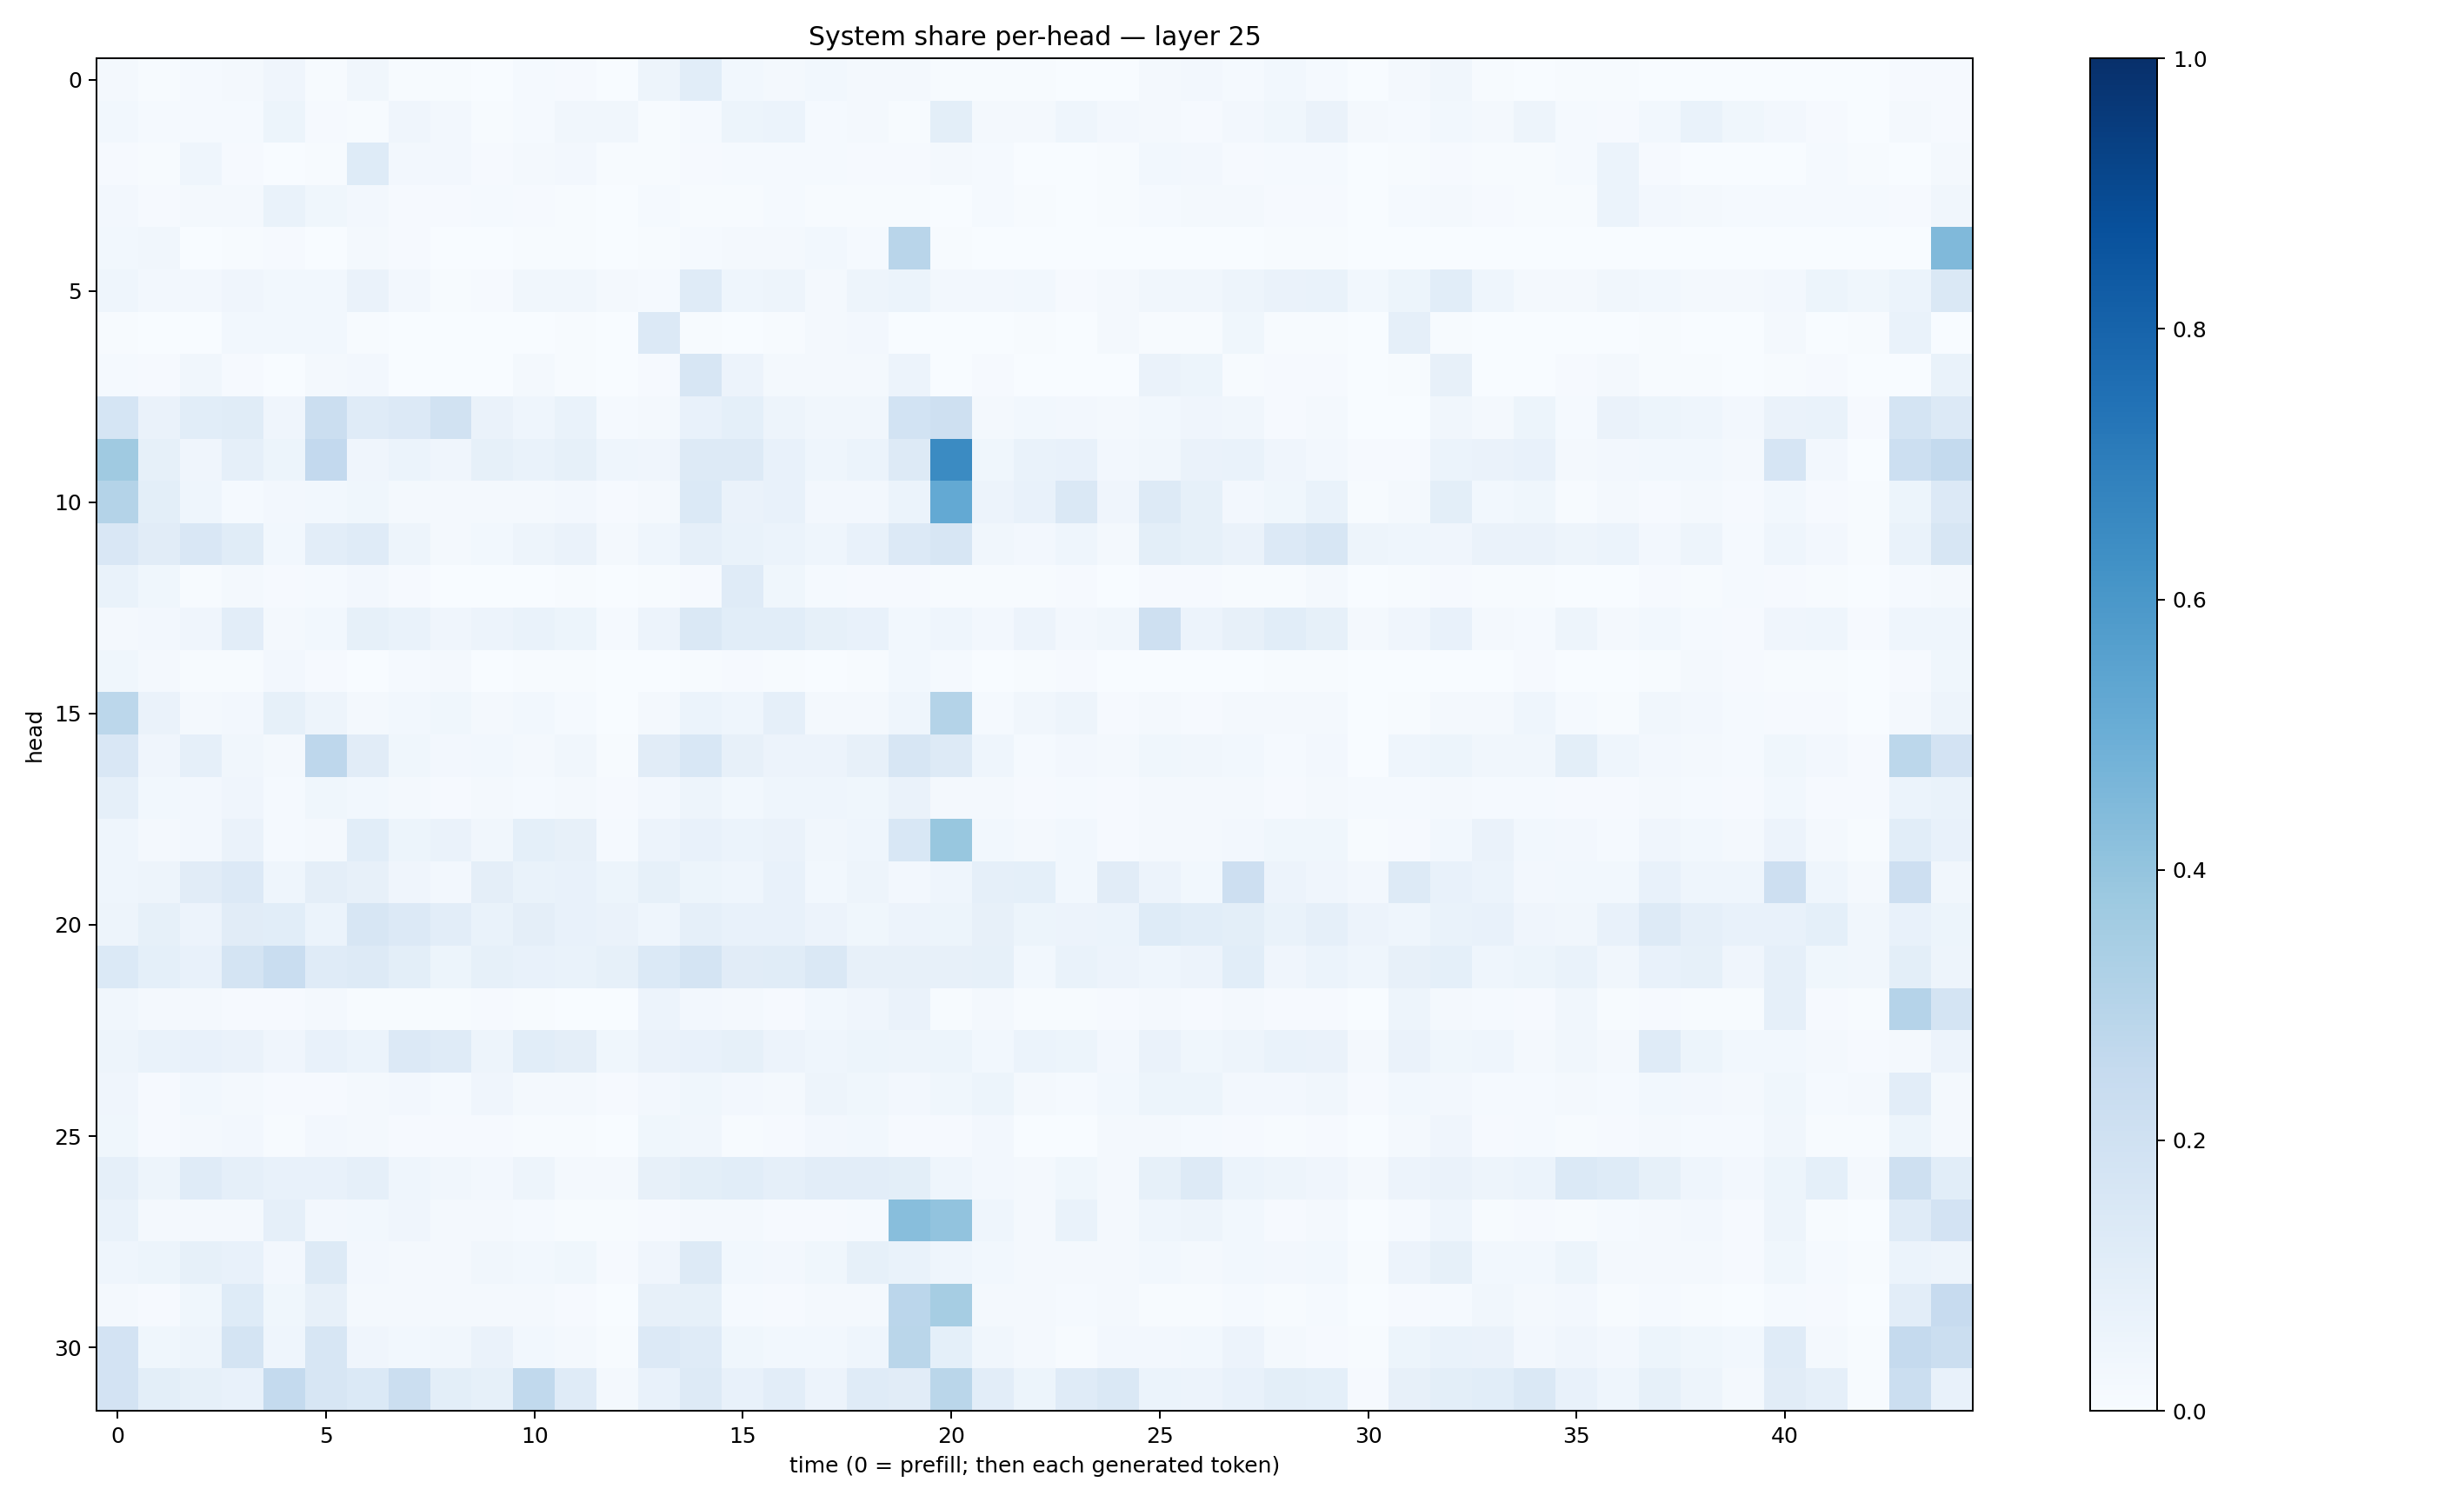

Data behind this chart, as committed beside it:
0.02155991, 0.0039685564, 0.011768727, 0.022712978, 0.041090485, 0.0065492694, 0.03351465, 0.005422132, 0.0045445417, 0.003419467, 0.015299297, 0.00958313, 0.0015940869, 0.048381843, 0.10934184, 0.029258683, 0.023073858, 0.027355969, 0.02040239, 0.01680731, 0.0052072247, 0.0051214662, 0.0066878973, 0.0018500107
0.02986, 0.01326, 0.01438, 0.01306, 0.05194, 0.01067, 0.006759, 0.04088, 0.02376, 0.007191, 0.01396, 0.03233, 0.03326, 0.006001, 0.01461, 0.05401, 0.06103, 0.01535, 0.01883, 0.005944, 0.09926, 0.01881, 0.0168, 0.04415
0.01111, 0.00552, 0.04396, 0.009267, 0.003193, 0.006615, 0.1236, 0.02548, 0.02492, 0.007865, 0.01719, 0.0246, 0.007315, 0.007067, 0.0112, 0.01322, 0.01476, 0.01319, 0.01101, 0.01144, 0.01903, 0.01216, 0.003351, 0.003615
0.02632, 0.008668, 0.01676, 0.01791, 0.07008, 0.03688, 0.02698, 0.008547, 0.009304, 0.01418, 0.009204, 0.005006, 0.002186, 0.01467, 0.007693, 0.004355, 0.01262, 0.004877, 0.006311, 0.006389, 0.003335, 0.01429, 0.006359, 0.002234
0.02965, 0.03186, 0.003769, 0.006628, 0.009267, 0.00204, 0.01728, 0.008152, 0.003486, 0.002143, 0.007691, 0.007809, 0.002685, 0.005031, 0.01333, 0.01984, 0.01719, 0.02865, 0.01468, 0.2895, 0.006613, 0.0006939, 0.001512, 0.001937
0.04413, 0.02614, 0.0245, 0.04079, 0.02937, 0.02796, 0.06549, 0.02465, 0.004719, 0.009108, 0.03281, 0.0343, 0.02294, 0.01518, 0.1205, 0.04371, 0.04879, 0.01759, 0.0479, 0.05888, 0.02624, 0.02617, 0.03048, 0.01126
0.006705, 0.001159, 0.001926, 0.02996, 0.02828, 0.02806, 0.004332, 0.00322, 0.001855, 0.003072, 0.001699, 0.004236, 0.002224, 0.1352, 0.007592, 0.001372, 0.00687, 0.02304, 0.02482, 0.001752, 0.001159, 0.001564, 0.006014, 0.002164
0.01311, 0.008753, 0.03254, 0.01167, 0.003214, 0.01858, 0.02454, 0.002933, 0.001845, 0.003172, 0.01808, 0.006145, 0.003115, 0.0088, 0.1634, 0.05525, 0.01963, 0.01706, 0.01954, 0.05547, 0.003252, 0.008622, 0.001267, 0.001764
0.1702, 0.06606, 0.1093, 0.1166, 0.04032, 0.2251, 0.1177, 0.1359, 0.1942, 0.06284, 0.04327, 0.06704, 0.0141, 0.01637, 0.07419, 0.09134, 0.04766, 0.03385, 0.03183, 0.1865, 0.2085, 0.01925, 0.02947, 0.02636
0.3694, 0.08465, 0.04002, 0.08843, 0.05108, 0.2612, 0.04168, 0.0603, 0.04096, 0.08335, 0.06703, 0.08574, 0.04644, 0.04215, 0.1322, 0.1279, 0.07182, 0.04477, 0.06107, 0.1297, 0.6493, 0.03739, 0.06872, 0.07507
0.3073, 0.09943, 0.0448, 0.01206, 0.02468, 0.03025, 0.03853, 0.01631, 0.01595, 0.02269, 0.02104, 0.02617, 0.009463, 0.02316, 0.1368, 0.06618, 0.07446, 0.02703, 0.02669, 0.0619, 0.5224, 0.05778, 0.07089, 0.143
0.1509, 0.1101, 0.152, 0.1146, 0.02906, 0.1051, 0.1184, 0.0476, 0.02314, 0.03069, 0.04832, 0.06267, 0.02249, 0.04491, 0.08794, 0.06912, 0.0603, 0.04361, 0.07281, 0.1339, 0.1623, 0.03419, 0.02457, 0.04575
0.0671, 0.03575, 0.005397, 0.01606, 0.008391, 0.01207, 0.02723, 0.01137, 0.003724, 0.003632, 0.003849, 0.007447, 0.001672, 0.006711, 0.01105, 0.121, 0.03845, 0.01396, 0.01075, 0.009543, 0.005132, 0.006933, 0.004308, 0.01145
0.02276, 0.02355, 0.04035, 0.1054, 0.01796, 0.0308, 0.08237, 0.06849, 0.04209, 0.05687, 0.06687, 0.05253, 0.01538, 0.05578, 0.1482, 0.1073, 0.1085, 0.08456, 0.07358, 0.02911, 0.04577, 0.02604, 0.05609, 0.02353
0.03704, 0.0178, 0.005203, 0.006611, 0.02387, 0.008871, 0.001962, 0.01372, 0.01571, 0.001971, 0.005142, 0.004774, 0.001752, 0.003486, 0.005938, 0.008042, 0.006585, 0.0023, 0.007419, 0.02765, 0.01336, 0.002828, 0.004526, 0.00804
0.2804, 0.06503, 0.02113, 0.02474, 0.08271, 0.04823, 0.01784, 0.02901, 0.03649, 0.0178, 0.02934, 0.01291, 0.003776, 0.01803, 0.06004, 0.0462, 0.08846, 0.01813, 0.01963, 0.04335, 0.3062, 0.0129, 0.03505, 0.04866
0.1518, 0.03993, 0.08743, 0.03177, 0.02215, 0.275, 0.1106, 0.03814, 0.02606, 0.02769, 0.01756, 0.03391, 0.005237, 0.1115, 0.1542, 0.07942, 0.05565, 0.05724, 0.08132, 0.1629, 0.1258, 0.04599, 0.0155, 0.02527
0.08785, 0.02854, 0.02634, 0.03922, 0.01439, 0.03773, 0.02988, 0.0185, 0.01065, 0.02312, 0.01487, 0.01881, 0.008474, 0.02629, 0.04701, 0.03087, 0.04421, 0.0451, 0.03588, 0.06509, 0.02174, 0.01948, 0.008082, 0.01222
0.04444, 0.01987, 0.02589, 0.06302, 0.01529, 0.0216, 0.1062, 0.05112, 0.06583, 0.03341, 0.09352, 0.08084, 0.01272, 0.05808, 0.07447, 0.06101, 0.06565, 0.03304, 0.04637, 0.1544, 0.3874, 0.02797, 0.01993, 0.03016
0.04352, 0.04912, 0.1121, 0.134, 0.04418, 0.09408, 0.07847, 0.04127, 0.02607, 0.09457, 0.06928, 0.07739, 0.053, 0.08301, 0.05334, 0.04684, 0.07208, 0.03084, 0.05015, 0.02728, 0.04486, 0.08746, 0.09066, 0.03026
0.05, 0.08554, 0.05654, 0.1105, 0.1055, 0.05971, 0.1628, 0.1353, 0.1035, 0.06673, 0.0939, 0.07055, 0.06479, 0.04605, 0.08862, 0.07471, 0.07306, 0.05811, 0.03617, 0.05826, 0.05293, 0.07889, 0.05227, 0.05523
0.1405, 0.09026, 0.07726, 0.1776, 0.2319, 0.1186, 0.1259, 0.1009, 0.05414, 0.08344, 0.07581, 0.06802, 0.08268, 0.138, 0.1745, 0.1112, 0.1145, 0.1415, 0.08142, 0.08114, 0.07949, 0.08536, 0.03071, 0.06685
0.03242, 0.01578, 0.01923, 0.01007, 0.01005, 0.02061, 0.007772, 0.005981, 0.004634, 0.008383, 0.004409, 0.003455, 0.002942, 0.05833, 0.0247, 0.01572, 0.01032, 0.03001, 0.04173, 0.06359, 0.00749, 0.01704, 0.007131, 0.004367
0.04988, 0.06926, 0.07607, 0.06541, 0.0413, 0.07042, 0.05959, 0.1362, 0.1172, 0.04897, 0.1067, 0.09697, 0.0355, 0.06577, 0.07384, 0.08461, 0.05631, 0.04673, 0.05312, 0.05023, 0.05326, 0.03066, 0.05965, 0.05315
0.03985, 0.01, 0.02877, 0.01674, 0.007869, 0.01029, 0.0207, 0.02392, 0.01428, 0.04265, 0.01616, 0.0184, 0.009724, 0.02418, 0.03651, 0.024, 0.0225, 0.04973, 0.03874, 0.02488, 0.0386, 0.05346, 0.01928, 0.01446
0.03881, 0.01128, 0.01734, 0.02629, 0.005867, 0.02697, 0.01704, 0.01156, 0.009665, 0.01025, 0.006442, 0.005405, 0.002702, 0.039, 0.03322, 0.005141, 0.009725, 0.02377, 0.03097, 0.008799, 0.01159, 0.02486, 0.003098, 0.003644
0.08833, 0.0489, 0.1185, 0.08664, 0.07494, 0.07251, 0.0865, 0.04341, 0.03278, 0.02701, 0.04706, 0.02238, 0.01887, 0.07951, 0.1005, 0.1056, 0.08889, 0.104, 0.102, 0.09977, 0.04318, 0.02581, 0.02249, 0.03554
0.06722, 0.01699, 0.01898, 0.01798, 0.08933, 0.02661, 0.03115, 0.04126, 0.02085, 0.02255, 0.01457, 0.00768, 0.006181, 0.00825, 0.01897, 0.02008, 0.01115, 0.009483, 0.01212, 0.4262, 0.4061, 0.04325, 0.02045, 0.06969
0.04302, 0.05145, 0.08506, 0.07765, 0.0248, 0.1292, 0.02389, 0.01914, 0.01629, 0.03188, 0.03012, 0.03855, 0.008041, 0.04163, 0.1326, 0.03027, 0.02695, 0.0355, 0.08296, 0.06661, 0.04534, 0.02904, 0.01568, 0.01945
0.02048, 0.00847, 0.03615, 0.1222, 0.03529, 0.08148, 0.01879, 0.02031, 0.01837, 0.02265, 0.02276, 0.01131, 0.001963, 0.07841, 0.08303, 0.01491, 0.008886, 0.02195, 0.0213, 0.2837, 0.3484, 0.0184, 0.02029, 0.01439
0.1805, 0.0375, 0.04998, 0.1784, 0.04469, 0.1595, 0.04004, 0.0299, 0.03371, 0.06457, 0.02839, 0.02295, 0.005833, 0.1357, 0.1184, 0.03547, 0.03083, 0.02836, 0.04677, 0.2853, 0.09299, 0.03345, 0.02328, 0.00773
0.1819, 0.09994, 0.08437, 0.07154, 0.2564, 0.1577, 0.1404, 0.2254, 0.0984, 0.08209, 0.2629, 0.118, 0.01855, 0.07514, 0.1306, 0.07195, 0.1053, 0.057, 0.1195, 0.1109, 0.2871, 0.1035, 0.05094, 0.1202
